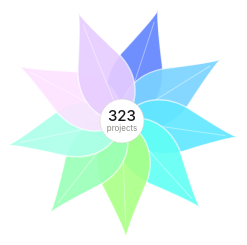
D3 v7 page, settled after 360 driven frames (6 s of simulated time); the page loaded 1 data file(s).


const goalColors = {
  "Local-Food":           "#6083FF",
  "Clean-Air":            "#7AD3FF",
  "Lighter-Footprint":    "#60E7FF",
  "Green-Buildings":      "#60FFF5",
  "Access-to-Nature":     "#AAFF87",
  "Zero-Waste":           "#9AFFB6",
  "Green-Transportation": "#ACFFE9",
  "Green-Economy":        "#FDE3FF",
  "Climate-Leadership":   "#E7CDFF"
};

const goalNames = {
  "Local-Food":           "Local Food",
  "Clean-Air":            "Clean Air",
  "Lighter-Footprint":    "Lighter Footprint",
  "Green-Buildings":      "Green Buildings",
  "Access-to-Nature":     "Access to Nature",
  "Zero-Waste":           "Zero Waste",
  "Green-Transportation": "Green Transportation",
  "Green-Economy":        "Green Economy",
  "Climate-Leadership":   "Climate Leadership"
};

const goalOrder = [
  "Local-Food", "Clean-Air", "Lighter-Footprint", "Green-Buildings",
  "Access-to-Nature", "Zero-Waste", "Green-Transportation",
  "Green-Economy", "Climate-Leadership"
];

const cx = 160, cy = 160;
const L = 118, W = 34, SWIRL = 18;

function leafPath() {
  return `M 0 0
    C ${W*0.8} ${-L*0.1}, ${W} ${-L*0.35}, ${W*0.55} ${-L*0.6}
    C ${W*0.2} ${-L*0.82}, 0 ${-L*0.95}, 0 ${-L}
    C 0 ${-L*0.95}, ${-W*0.2} ${-L*0.82}, ${-W*0.55} ${-L*0.6}
    C ${-W} ${-L*0.35}, ${-W*0.8} ${-L*0.1}, 0 0 Z`;
}

function midrib() {
  return `M 0 -4 Q 0 ${-L*0.5} 0 ${-L*0.88}`;
}

d3.csv("greenest_city_projects.csv").then(raw => {

  const goalMap = {};
  const typeMap = {};

  raw.forEach(d => {
    const goal = d.category2 ? d.category2.trim() : null;
    const type = d.category1 ? d.category1.trim() : null;
    if (!goal || !goalOrder.includes(goal)) return;
    goalMap[goal] = (goalMap[goal] || 0) + 1;
    if (!typeMap[goal]) typeMap[goal] = {};
    if (type) typeMap[goal][type] = (typeMap[goal][type] || 0) + 1;
  });

  const goals = goalOrder
    .filter(g => goalMap[g])
    .map(g => ({
      key:   g,
      name:  goalNames[g],
      count: goalMap[g],
      color: goalColors[g],
      types: Object.entries(typeMap[g] || {}).sort((a,b) => b[1]-a[1])
    }));

  const total = goals.reduce((s,g) => s + g.count, 0);
  const N = goals.length;

  const svg = d3.select('#svg-wrap').append('svg')
    .attr('width', 320).attr('height', 320)
    .attr('viewBox', '0 0 320 320')
    .style('cursor', 'pointer')
    .style('overflow', 'visible');

  let selected = null;
  const groups = [];

  // Returns the base opacity for petal i given current selection state
  function baseOpacity(i) {
    if (selected === null) return 0.9;
    return i === selected ? 1 : 0.14;
  }

  goals.forEach((g, i) => {
    const angle = (i / N) * 2 * Math.PI - Math.PI / 2;
    const deg   = angle * 180 / Math.PI + 90 + SWIRL;

    const grp = svg.append('g')
      .attr('transform', `translate(${cx},${cy}) rotate(${deg})`)
      .attr('cursor', 'pointer')
      .attr('opacity', 0.9);

    grp.append('path')
      .attr('d', leafPath())
      .attr('fill', g.color)
      .attr('stroke', 'rgba(255,255,255,0.7)')
      .attr('stroke-width', 1.5);

    grp.append('path')
      .attr('d', midrib())
      .attr('fill', 'none')
      .attr('stroke', 'rgba(255,255,255,0.4)')
      .attr('stroke-width', 1)
      .attr('stroke-linecap', 'round');

    grp.on('mouseenter', function() {
      // Always brighten on hover — selected petal stays at 1, dim ones lift to 0.35
      d3.select(this).attr('opacity', i === selected ? 1 : (selected === null ? 1 : 0.35));
    }).on('mouseleave', function() {
      d3.select(this).attr('opacity', baseOpacity(i));
    }).on('click', function(event) {
      event.stopPropagation();
      if (selected === i) {
        selected = null;
        resetAll();
        showEmpty();
      } else {
        selected = i;
        highlightSelected(i);
        showInfo(g);
      }
    });

    groups.push({ grp, i, deg });
  });

  // Center circle appended LAST — always on top, no pointer events
  const centerGroup = svg.append('g').style('pointer-events', 'none');

  centerGroup.append('circle')
    .attr('cx', cx).attr('cy', cy).attr('r', 22)
    .attr('fill', '#ffffff').attr('stroke', '#D3D1C7').attr('stroke-width', 0.5);

  centerGroup.append('text')
    .attr('x', cx).attr('y', cy - 6)
    .attr('text-anchor', 'middle').attr('dominant-baseline', 'central')
    .attr('font-size', 15).attr('font-weight', 500).attr('fill', '#1A1A1A')
    .text(total);

  centerGroup.append('text')
    .attr('x', cx).attr('y', cy + 10)
    .attr('text-anchor', 'middle').attr('font-size', 8).attr('fill', '#888780')
    .text('projects');

  function resetAll() {
    groups.forEach(({grp, deg}) => {
      grp.attr('opacity', 0.9)
         .attr('transform', `translate(${cx},${cy}) rotate(${deg})`);
    });
  }

  function highlightSelected(idx) {
    groups.forEach(({grp, i}) => {
      grp.attr('opacity', i === idx ? 1 : 0.14);
    });
  }

  function showEmpty() {
    document.getElementById('panel').innerHTML = '';
  }

  function showInfo(g) {
    const pct  = Math.round((g.count / total) * 100);
    const rows = g.types.map(([type, n]) =>
      `<div class="p-type">${type} · <strong>${n}</strong></div>`).join('');
    document.getElementById('panel').innerHTML = `
      <p class="p-goal">${g.name}</p>
      <p class="p-count">${g.count}</p>
      <p class="p-sub">projects · ${pct}% of total</p>
      <hr class="p-hr">
      <div class="p-types">${rows}</div>`;
  }

  document.addEventListener('click', () => {
    selected = null;
    resetAll();
    showEmpty();
  });

}).catch(() => {
  document.getElementById('panel').innerHTML =
    '<p style="color:#c03828;font-size:12px">Could not load CSV.<br>Run: python3 -m http.server 8000<br>from the project folder.</p>';
});


### data: greenest_city_projects.csv
mapid, name, category1, category2, address, short_description, url, geom, geo_local_area, longitude, latitude
GCP002, Southeast False Creek Neighbourhood Ener, City projects, Climate-Leadership, Address not specified, City's first neighbourhood energy system…, http://vancouver.ca/home-property-develo…, {'type': 'Feature', 'geometry': {'coordi…, Mount Pleasant, -123.1, 49.27
GCP008, LEED Platinum Building Certified in 2010, City projects, Green-Buildings, 51 W 1st AV, City of Vancouver Housing - Net Zero Bui…, http://www.thechallengeseries.ca/chapter…, {'type': 'Feature', 'geometry': {'coordi…, Mount Pleasant, -123.1, 49.27
GCP019, LEED Gold for Commercial Interiors 2011, Private projects, Green-Buildings, 507 W Broadway, City of Vancouver Engineering Services, http://edgesustainability.com/?portfolio…, {'type': 'Feature', 'geometry': {'coordi…, Fairview, -123.1, 49.26
GCP023, LEED Gold Building Certified 2010, Private projects, Green-Buildings, 199 W 1st AV, SEFC Parcel 2 (Millennium Water / City o…, http://www.millenniumdevelopment.com/Oly…, {'type': 'Feature', 'geometry': {'coordi…, Mount Pleasant, -123.1, 49.27
GCP041, City Studio, City Studio Project, Lighter-Footprint, 1800 Spyglass Place, A multi-disciplinary applied program for…, http://citystudiovancouver.com/, {'type': 'Feature', 'geometry': {'coordi…, Fairview, -123.1, 49.27
GCP042, BikeLab, City Studio Project, Green-Transportation, 1455 Quebec St, Spring 2013 City Studio Project - 1 of 2…, http://citystudiovancouver.com/projects/…, {'type': 'Feature', 'geometry': {'coordi…, Downtown, -123.1, 49.27
GCP048, Walking Local, City Studio Project, Local-Food, Grandview-Woodlands neighbourhood, Spring 2013 City Studio Project - Grandv…, http://citystudiovancouver.com/projects/…, {'type': 'Feature', 'geometry': {'coordi…, Grandview-Woodland, -123.1, 49.27
GCP055, VanbirdCity, City Studio Project, Access-to-Nature, 1800 Spyglass Pl, Spring 2012 City Studio Project - Educat…, http://citystudiovancouver.com/projects/…, {'type': 'Feature', 'geometry': {'coordi…, Fairview, -123.1, 49.27
GCP058, Community Conversations, City Studio Project, Lighter-Footprint, Grandview-Woodlands neighbourhood, Spring 2012 City Studio Project - Commun…, http://citystudiovancouver.com/projects/…, {'type': 'Feature', 'geometry': {'coordi…, Grandview-Woodland, -123.1, 49.27
GCP062, Parks in Streets, City Studio Project, Access-to-Nature, 1800 Spyglass Pl, Fall 2011 City Studio Project. Research …, http://citystudiovancouver.com/projects/…, {'type': 'Feature', 'geometry': {'coordi…, Fairview, -123.1, 49.27
GCP070, Jericho Beach restoration, City projects, Access-to-Nature, Address not specified, 2012 restoration of the Jericho Marginal…, http://vancouver.ca/parks-recreation-cul…, {'type': 'Feature', 'geometry': {'coordi…, West Point Grey, -123.2, 49.28
GCP086, Community orchards, City projects, Local-Food, 801 W 22nd Av, At Douglas Park, 13 fruit and nut trees., http://cfapp.vancouver.ca/parkfinder_wa/…, {'type': 'Feature', 'geometry': {'coordi…, South Cambie, -123.1, 49.25
GCP092, Community orchards, City projects, Local-Food, 3161 Ontario Street, At Mt Pleasant Park, 10 fruit trees plan…, http://cfapp.vancouver.ca/parkfinder_wa/…, {'type': 'Feature', 'geometry': {'coordi…, Mount Pleasant, -123.1, 49.26
GCP093, Community orchards, City projects, Local-Food, 1025 Boundary Rd, At Adanac Park, 8 fruit trees planted in…, http://cfapp.vancouver.ca/parkfinder_wa/…, {'type': 'Feature', 'geometry': {'coordi…, Hastings-Sunrise, -123, 49.28
GCP100, Copely Community Orchard, Private projects, Local-Food, 3590 Copley St, A community orchard run by the Environme…, http://www.copleycommunityorchard.com/, {'type': 'Feature', 'geometry': {'coordi…, Kensington-Cedar Cottage, -123.1, 49.25
GCP109, Sole Food Farms - urban farms, Private projects, Local-Food, Carrall and Pacific, 1 of 4 Sole Food Urban Farms producing l…, http://solefoodfarms.com/, {'type': 'Feature', 'geometry': {'coordi…, Downtown, -123.1, 49.28
GCP113, Food Scraps Drop off at Farmers Markets, Private projects, Local-Food, 4601 Ontario St, Winter Farmers Market Saturdays, Novembe…, http://foodscrapsdropspot.tumblr.com/, {'type': 'Feature', 'geometry': {'coordi…, Riley Park, -123.1, 49.24
GCP123, David Thompson Elementary School, Greenest City Fund Project, Zero-Waste, 1755 E 55th Av, 2012 Greenest City Generation Green gran…, http://vancouver.ca/news-calendar/grants…, {'type': 'Feature', 'geometry': {'coordi…, Victoria-Fraserview, -123.1, 49.22
GCP135, My World in a Garden - Sister Walls, Greenest City Fund Project, Local-Food, 1500, 701 West Georgia Street, 2012 Greenest City Generation Green gran…, http://vancouver.ca/news-calendar/grants…, {'type': 'Feature', 'geometry': {'coordi…, Strathcona, -123.1, 49.28
GCP143, Windermere Organic Garden Project, Greenest City Fund Project, Local-Food, 3155 E 27 Av, South Van - Collingwood - Greenest City …, http://vancouver.ca/news-calendar/grants…, {'type': 'Feature', 'geometry': {'coordi…, Renfrew-Collingwood, -123, 49.25
GCP157, Neighbourhood Harvest and Seed Trade, Greenest City Fund Project, Local-Food, Cedar Cottage, Kensington and Hastings-S…, Kensington, Cedar Cottage - Greenest Cit…, http://vancouver.ca/news-calendar/grants…, {'type': 'Feature', 'geometry': {'coordi…, Kensington-Cedar Cottage, -123.1, 49.26
GCP166, Public art intersection, Greenest City Fund Project, Lighter-Footprint, West End, West End Neighbourhood - Greenest City S…, http://vancouver.ca/news-calendar/grants…, {'type': 'Feature', 'geometry': {'coordi…, West End, -123.1, 49.29
GCP174, Roof top garden, Greenest City Fund Project, Local-Food, West End, West End Neighbourhood - Greenest City S…, http://vancouver.ca/news-calendar/grants…, {'type': 'Feature', 'geometry': {'coordi…, West End, -123.1, 49.29
GCP180, Butt out ashtrays, Greenest City Fund Project, Lighter-Footprint, West End, West End Neighbourhood - Greenest City S…, http://vancouver.ca/news-calendar/grants…, {'type': 'Feature', 'geometry': {'coordi…, West End, -123.1, 49.29
… [head cut at 6 KiB]